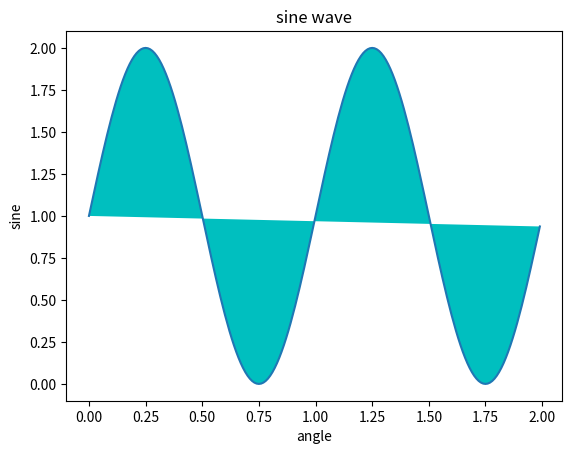

Recreate this plot in Python.
# Importing the library
import matplotlib
import matplotlib.pyplot as plt
import numpy as np

# Data for plotting
x = np.arange(0.0, 2.0, 0.01)
y = 1 + np.sin(2 * np.pi * x)
plt.plot(x, y)

# Assighning plot attributes
plt.xlabel("angle")
plt.ylabel("sine")
plt.title('sine wave')

# Filling sign wave curv with cyan color
plt.fill(x, y, "c")
plt.show()
